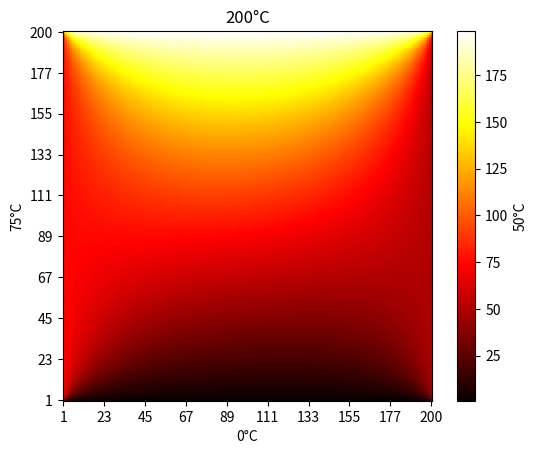

Write Python code to recreate this figure.
import numpy as np
from scipy.sparse import lil_matrix
from scipy.sparse.linalg import spsolve
import matplotlib.pyplot as plt

n, T_left, T_bottom, T_right, T_top =200, 75, 0, 50, 200
A = lil_matrix((n*n, n*n))
b = np.zeros(n*n)

for i in range(1, n+1):
    for j in range(1, n+1):
        idx = (i-1) * n + (j-1)
        A[idx, idx] = -4
        if i > 1: A[idx, idx-n] = 1
        else: b[idx] -= T_bottom
        if i < n: A[idx, idx+n] = 1
        else: b[idx] -= T_top
        if j > 1: A[idx, idx-1] = 1
        else: b[idx] -= T_left
        if j < n: A[idx, idx+1] = 1
        else: b[idx] -= T_right

T_grid = spsolve(A.tocsr(), b)
T2_grid = np.flip(T_grid.reshape(n, n), axis=0)
print(T2_grid)

# Plotting the temperature distribution heatmap
plt.imshow(T2_grid, cmap='hot', interpolation='nearest')
plt.colorbar(label=f'{T_right}°C')
plt.title(f'{T_top}°C')
plt.xlabel(f'{T_bottom}°C')
plt.ylabel(f'{T_left}°C')
plt.xticks(np.linspace(0, n-1, 10), np.linspace(1, n, 10).astype(int))
plt.yticks(np.linspace(0, n-1, 10), np.flip(np.linspace(1, n, 10).astype(int)))
plt.show()